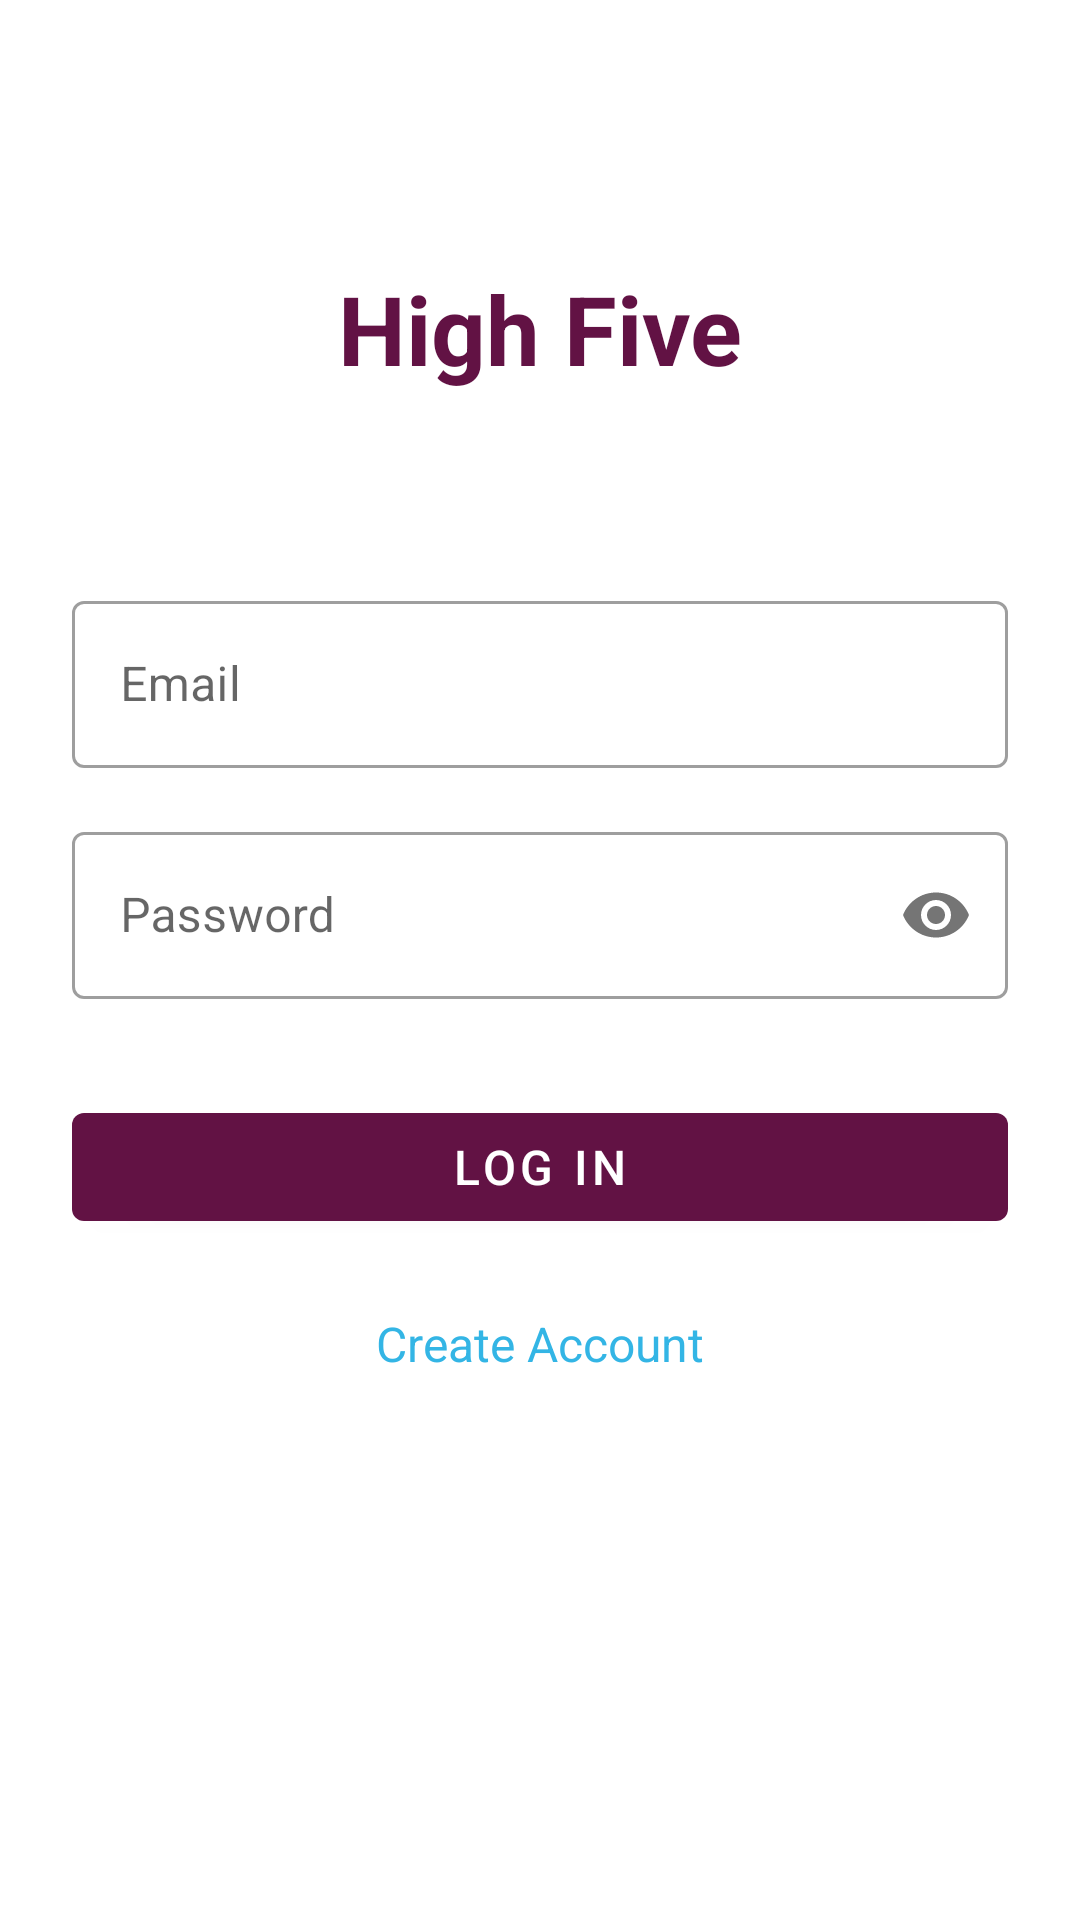

Write the Android layout XML for this screen, with the resource values it uses.
<!-- AndroidManifest.xml: application theme AppTheme -->
<!-- res/layout/activity_login.xml -->
<?xml version="1.0" encoding="utf-8"?>
<androidx.constraintlayout.widget.ConstraintLayout
    xmlns:android="http://schemas.android.com/apk/res/android"
    xmlns:app="http://schemas.android.com/apk/res-auto"
    android:layout_width="match_parent"
    android:layout_height="match_parent"
    android:padding="24dp">
    
    <TextView
        android:id="@+id/titleText"
        android:layout_width="wrap_content"
        android:layout_height="wrap_content"
        android:text="@string/app_name"
        android:textSize="32sp"
        android:textColor="@color/colorPrimary"
        android:textStyle="bold"
        app:layout_constraintTop_toTopOf="parent"
        app:layout_constraintStart_toStartOf="parent"
        app:layout_constraintEnd_toEndOf="parent"
        android:layout_marginTop="64dp" />
    
    <com.google.android.material.textfield.TextInputLayout
        android:id="@+id/emailInputLayout"
        android:layout_width="0dp"
        android:layout_height="wrap_content"
        android:layout_marginTop="64dp"
        app:layout_constraintTop_toBottomOf="@id/titleText"
        app:layout_constraintStart_toStartOf="parent"
        app:layout_constraintEnd_toEndOf="parent"
        android:hint="Email"
        style="@style/Widget.MaterialComponents.TextInputLayout.OutlinedBox">
        
        <com.google.android.material.textfield.TextInputEditText
            android:id="@+id/emailEditText"
            android:layout_width="match_parent"
            android:layout_height="wrap_content"
            android:inputType="text"
            android:maxLines="1" />
            
    </com.google.android.material.textfield.TextInputLayout>
    
    <com.google.android.material.textfield.TextInputLayout
        android:id="@+id/passwordInputLayout"
        android:layout_width="0dp"
        android:layout_height="wrap_content"
        android:layout_marginTop="16dp"
        app:layout_constraintTop_toBottomOf="@id/emailInputLayout"
        app:layout_constraintStart_toStartOf="parent"
        app:layout_constraintEnd_toEndOf="parent"
        android:hint="Password"
        app:passwordToggleEnabled="true"
        style="@style/Widget.MaterialComponents.TextInputLayout.OutlinedBox">
        
        <com.google.android.material.textfield.TextInputEditText
            android:id="@+id/passwordEditText"
            android:layout_width="match_parent"
            android:layout_height="wrap_content"
            android:inputType="textPassword"
            android:maxLines="1"
            android:imeOptions="actionDone" />

    </com.google.android.material.textfield.TextInputLayout>
    
    <com.google.android.material.button.MaterialButton
        android:id="@+id/loginButton"
        android:layout_width="0dp"
        android:layout_height="wrap_content"
        android:layout_marginTop="32dp"
        app:layout_constraintTop_toBottomOf="@id/passwordInputLayout"
        app:layout_constraintStart_toStartOf="parent"
        app:layout_constraintEnd_toEndOf="parent"
        android:text="LOG IN"
        android:textSize="16sp" />
    
    <TextView
        android:id="@+id/createAccountLink"
        android:layout_width="wrap_content"
        android:layout_height="wrap_content"
        android:layout_marginTop="16dp"
        app:layout_constraintTop_toBottomOf="@id/loginButton"
        app:layout_constraintStart_toStartOf="parent"
        app:layout_constraintEnd_toEndOf="parent"
        android:text="Create Account"
        android:textColor="@android:color/holo_blue_light"
        android:textSize="16sp"
        android:clickable="true"
        android:focusable="true"
        android:background="?android:attr/selectableItemBackgroundBorderless"
        android:padding="8dp" />
    
    
    <FrameLayout
        android:id="@+id/loadingOverlay"
        android:layout_width="0dp"
        android:layout_height="0dp"
        android:background="#80000000"
        android:visibility="gone"
        app:layout_constraintTop_toTopOf="parent"
        app:layout_constraintBottom_toBottomOf="parent"
        app:layout_constraintStart_toStartOf="parent"
        app:layout_constraintEnd_toEndOf="parent">
        
        <ProgressBar
            android:layout_width="48dp"
            android:layout_height="48dp"
            android:layout_gravity="center"
            android:indeterminate="true" />
            
    </FrameLayout>
    
</androidx.constraintlayout.widget.ConstraintLayout>
<!-- resources referenced by this layout -->
<resources>
  <color name="colorPrimary">#621244</color>
  <string name="app_name">High Five</string>
  <style name="AppTheme" parent="Theme.MaterialComponents.Light.NoActionBar">
          <item name="colorPrimary">@color/colorPrimary</item>
          <item name="colorPrimaryDark">@color/colorPrimaryDark</item>
          <item name="colorAccent">@color/colorAccent</item>
      </style>
  <color name="colorPrimaryDark">#000000</color>
  <color name="colorAccent">#D50037</color>
</resources>
